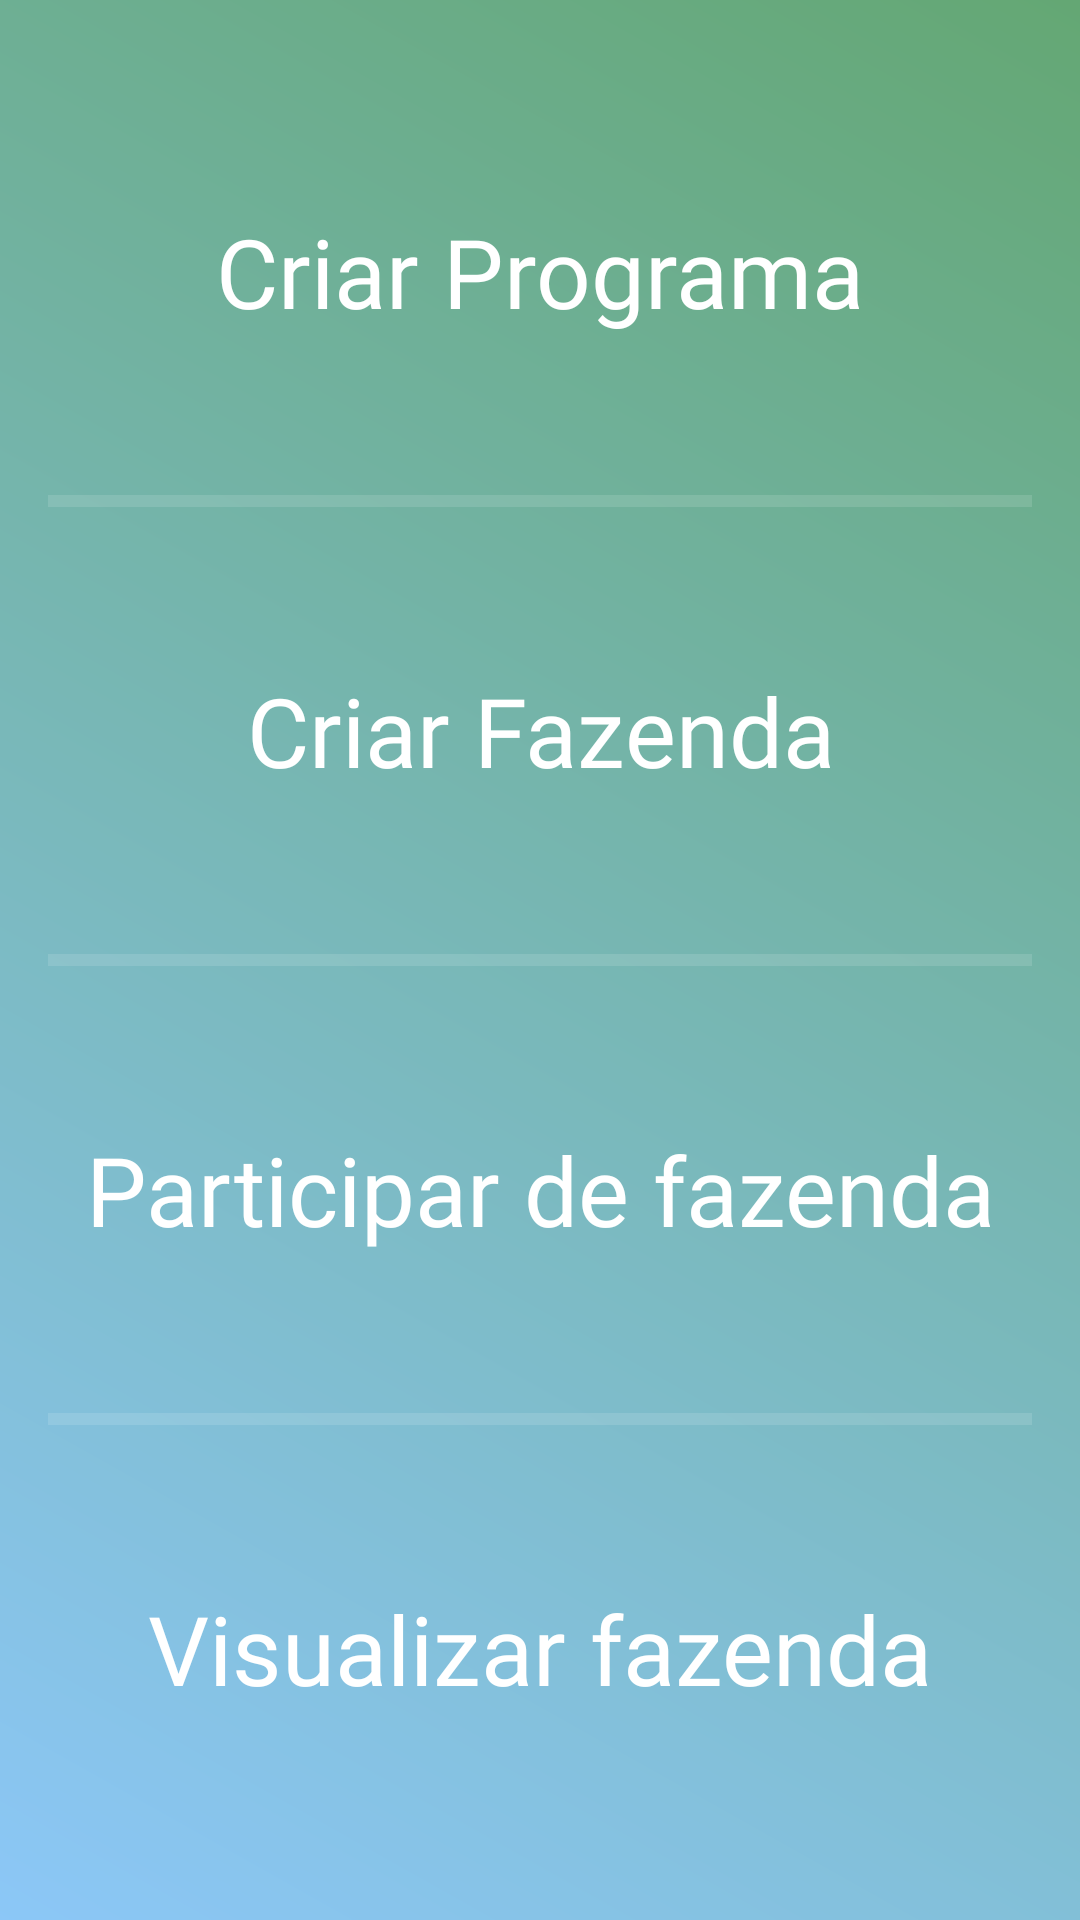

Android layout source for this screen:
<!-- AndroidManifest.xml: application theme AppTheme -->
<!-- res/layout/fragment_farms.xml -->
<?xml version="1.0" encoding="utf-8"?>
<layout xmlns:android="http://schemas.android.com/apk/res/android"
    xmlns:tools="http://schemas.android.com/tools">

    <FrameLayout
        android:layout_width="match_parent"
        android:layout_height="match_parent"
        android:background="@drawable/farm"
        tools:context=".fragment.farmsfragments.farms.FarmsFragment">

        <LinearLayout
            android:layout_width="match_parent"
            android:layout_height="match_parent"
            android:background="@drawable/gradient_blue_green"
            android:orientation="vertical"
            android:padding="16dp">

            <TextView
                android:id="@+id/createProgramNavigation"
                android:layout_width="match_parent"
                android:layout_height="match_parent"
                android:layout_weight="1"
                android:fontFamily="@font/montserrat"
                android:gravity="center"
                android:text="@string/create_program_intro"
                android:textColor="@android:color/white"
                android:textSize="32sp" />

            <View
                android:layout_width="match_parent"
                android:layout_height="4dp"
                android:background="?android:attr/listDivider"
                android:backgroundTint="@android:color/white" />

            <TextView
                android:id="@+id/createFarmNavigation"
                android:layout_width="match_parent"
                android:layout_height="match_parent"
                android:layout_weight="1"
                android:fontFamily="@font/montserrat"
                android:gravity="center"
                android:text="@string/create_farm_intro"
                android:textColor="@android:color/white"
                android:textSize="32sp" />

            <View
                android:layout_width="match_parent"
                android:layout_height="4dp"
                android:background="?android:attr/listDivider"
                android:backgroundTint="@android:color/white" />

            <TextView
                android:id="@+id/joinFarmNavigation"
                android:layout_width="match_parent"
                android:layout_height="match_parent"
                android:layout_weight="1"
                android:fontFamily="@font/montserrat"
                android:gravity="center"
                android:text="@string/alertdialog_title_intro_message"
                android:textColor="@android:color/white"
                android:textSize="32sp" />

            <View
                android:layout_width="match_parent"
                android:layout_height="4dp"
                android:background="?android:attr/listDivider"
                android:backgroundTint="@android:color/white" />

            <TextView
                android:id="@+id/visualizeFarmNavigation"
                android:layout_width="match_parent"
                android:layout_height="match_parent"
                android:layout_weight="1"
                android:fontFamily="@font/montserrat"
                android:gravity="center"
                android:text="@string/visualize_farm_intro"
                android:textColor="@android:color/white"
                android:textSize="32sp" />

        </LinearLayout>

        <ProgressBar
            android:id="@+id/downloadProgramsProgressBar"
            style="?android:attr/progressBarStyle"
            android:layout_width="80dp"
            android:layout_height="80dp"
            android:layout_gravity="center"
            android:indeterminateTint="@android:color/white"
            android:visibility="invisible" />
    </FrameLayout>


</layout>
<!-- resources referenced by this layout -->
<resources>
  <!-- drawable gradient_blue_green (drawable) -->
  <?xml version="1.0" encoding="utf-8"?>
  <shape xmlns:android="http://schemas.android.com/apk/res/android">
  
      <gradient
  
          android:angle="225"
  
          android:endColor="#9942a5f5"
          android:startColor="#9900701a" />
  
  </shape>
  <string name="alertdialog_title_intro_message">Participar de fazenda</string>
  <string name="create_farm_intro">Criar Fazenda</string>
  <string name="create_program_intro">Criar Programa</string>
  <string name="visualize_farm_intro">Visualizar fazenda</string>
  <style name="AppTheme" parent="Theme.AppCompat.Light.NoActionBar">
          
          <item name="colorPrimary">@color/colorPrimary</item>
          <item name="colorPrimaryDark">@color/colorPrimaryDark</item>
          <item name="colorAccent">@color/colorAccent</item>
      </style>
  <color name="colorPrimary">#43a047</color>
  <color name="colorPrimaryDark">#00701a</color>
  <color name="colorAccent">#42a5f5</color>
</resources>
